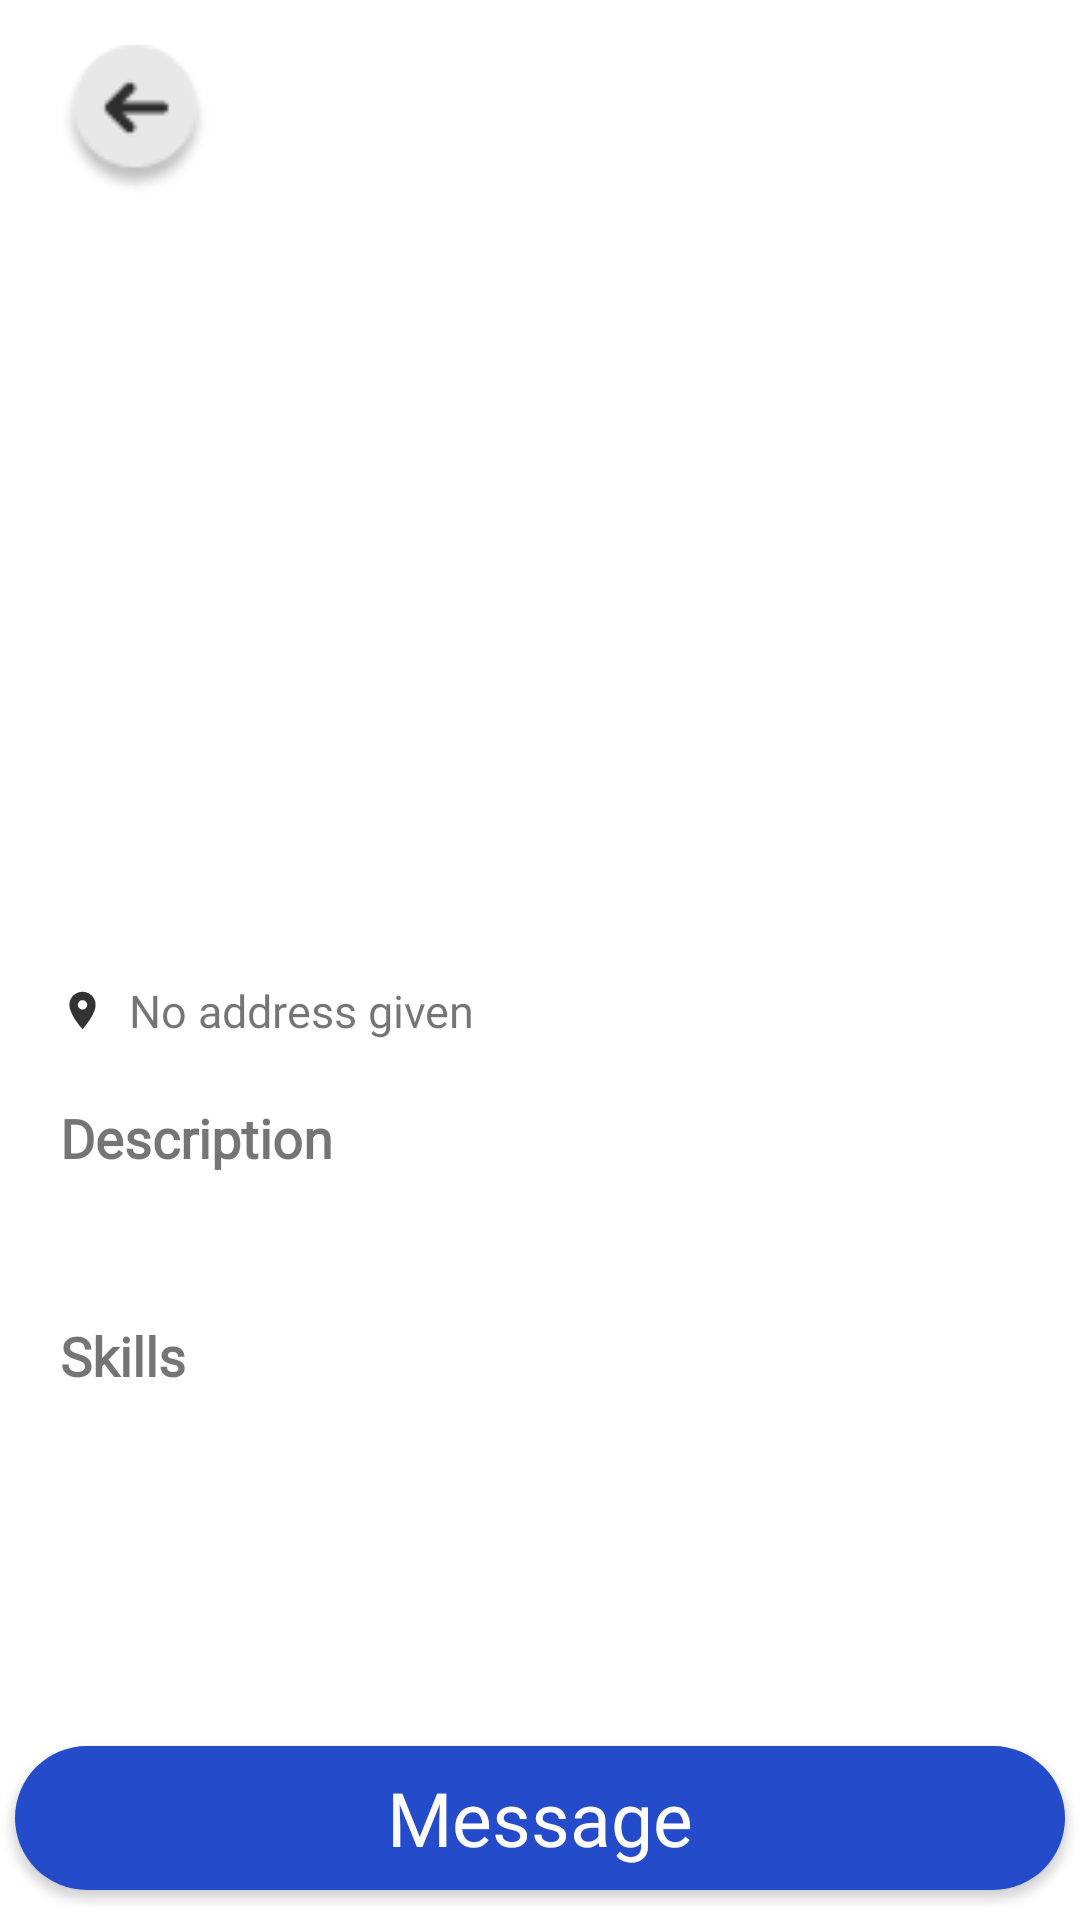

This screen was rendered from an Android layout file. Write that file and the resources it references.
<!-- AndroidManifest.xml: application theme Theme.Neighbourly -->
<!-- res/layout/fragment_helper_detail.xml -->
<?xml version="1.0" encoding="utf-8"?>
<androidx.coordinatorlayout.widget.CoordinatorLayout
    xmlns:android="http://schemas.android.com/apk/res/android"
    xmlns:app="http://schemas.android.com/apk/res-auto"
    android:layout_width="match_parent"
    android:layout_height="match_parent">

    <ScrollView
        android:layout_height="match_parent"
        android:layout_width="match_parent">

        <androidx.constraintlayout.widget.ConstraintLayout
            android:layout_width="match_parent"
            android:layout_height="wrap_content">

            <ImageView
                android:id="@+id/helperImage"
                android:layout_width="0dp"
                android:layout_height="@dimen/details_image_height"
                android:contentDescription="@string/helper_img_desc"
                android:scaleType="centerCrop"
                app:layout_constraintEnd_toEndOf="parent"
                app:layout_constraintStart_toStartOf="parent"
                app:layout_constraintTop_toTopOf="parent"
                app:layout_constraintVertical_bias="0.501" />

            <androidx.appcompat.widget.AppCompatButton
                android:id="@+id/helperDetailBackBtn"
                android:layout_width="@dimen/back_btn"
                android:layout_height="@dimen/back_btn"
                android:background="@drawable/rounded_back_btn"
                app:layout_constraintStart_toStartOf="parent"
                app:layout_constraintTop_toTopOf="parent"
                android:layout_marginTop="15dp"
                android:layout_marginStart="@dimen/details_margin_horizontal"/>

            <TextView
                android:id="@+id/helperName"
                android:layout_width="0dp"
                android:layout_height="wrap_content"
                android:fontFamily="@font/roboto"
                android:textFontWeight="600"
                android:textSize="23sp"
                app:layout_constraintStart_toStartOf="parent"
                app:layout_constraintTop_toBottomOf="@id/helperImage"
                android:layout_margin="@dimen/details_margin_horizontal" />

            <androidx.constraintlayout.widget.ConstraintLayout
                android:id="@+id/helperDescriptionCard"
                android:layout_width="0dp"
                android:layout_height="wrap_content"
                app:layout_constraintTop_toBottomOf="@id/addressContainer"
                app:layout_constraintStart_toStartOf="parent"
                app:layout_constraintEnd_toEndOf="parent"
                android:layout_marginTop="20dp"
                android:layout_marginHorizontal="@dimen/details_margin_horizontal">

                <TextView
                    android:id="@+id/helperDescriptionLabel"
                    android:layout_width="wrap_content"
                    android:layout_height="wrap_content"
                    app:layout_constraintStart_toStartOf="parent"
                    app:layout_constraintTop_toTopOf="parent"
                    android:text="@string/description_label"
                    android:fontFamily="@font/roboto"
                    android:textFontWeight="600"
                    android:textSize="18sp" />

                <TextView
                    android:id="@+id/helperDescription"
                    android:layout_width="wrap_content"
                    android:layout_height="wrap_content"
                    app:layout_constraintStart_toStartOf="parent"
                    app:layout_constraintTop_toBottomOf="@id/helperDescriptionLabel"
                    android:fontFamily="@font/roboto"
                    android:textFontWeight="400"
                    android:textSize="15sp"
                    android:layout_marginTop="8dp"/>

            </androidx.constraintlayout.widget.ConstraintLayout>

            <androidx.constraintlayout.widget.ConstraintLayout
                android:id="@+id/addressContainer"
                android:layout_width="wrap_content"
                android:layout_height="wrap_content"
                app:layout_constraintStart_toStartOf="parent"
                app:layout_constraintTop_toBottomOf="@id/helperName"
                android:layout_marginTop="10dp"
                android:layout_marginHorizontal="@dimen/details_margin_horizontal">

                <ImageView
                    android:id="@+id/locationIcon"
                    android:layout_width="15dp"
                    android:layout_height="15dp"
                    android:contentDescription="@string/location_icon_desc"
                    app:layout_constraintStart_toStartOf="parent"
                    app:layout_constraintTop_toTopOf="parent"
                    app:layout_constraintBottom_toBottomOf="parent"
                    android:text="@string/location_label"
                    android:fontFamily="@font/roboto"
                    android:textFontWeight="600"
                    android:textSize="18sp"
                    android:src="@drawable/ic_address"/>

                <TextView
                    android:id="@+id/addressLocation"
                    android:layout_width="wrap_content"
                    android:layout_height="wrap_content"
                    app:layout_constraintStart_toEndOf="@id/locationIcon"
                    app:layout_constraintTop_toTopOf="parent"
                    app:layout_constraintBottom_toBottomOf="parent"
                    android:fontFamily="@font/roboto"
                    android:textFontWeight="400"
                    android:text="No address given"
                    android:textSize="15sp"
                    android:layout_marginStart="8dp"/>

            </androidx.constraintlayout.widget.ConstraintLayout>

            <androidx.constraintlayout.widget.ConstraintLayout
                android:id="@+id/helperSkillsContainer"
                android:layout_width="0dp"
                android:layout_height="wrap_content"
                app:layout_constraintTop_toBottomOf="@id/helperDescriptionCard"
                app:layout_constraintStart_toStartOf="parent"
                app:layout_constraintEnd_toEndOf="parent"
                android:layout_marginTop="20dp"
                android:layout_marginHorizontal="@dimen/details_margin_horizontal">

                <TextView
                    android:id="@+id/helperSkillsLabel"
                    android:layout_width="wrap_content"
                    android:layout_height="wrap_content"
                    app:layout_constraintStart_toStartOf="parent"
                    app:layout_constraintTop_toTopOf="parent"
                    android:text="@string/helper_skills_label"
                    android:fontFamily="@font/roboto"
                    android:textFontWeight="600"
                    android:textSize="18sp" />

                <TextView
                    android:id="@+id/helperSkills"
                    android:layout_width="wrap_content"
                    android:layout_height="wrap_content"
                    app:layout_constraintStart_toStartOf="parent"
                    app:layout_constraintTop_toBottomOf="@id/helperSkillsLabel"
                    android:fontFamily="@font/roboto"
                    android:textFontWeight="400"
                    android:textSize="15sp"
                    android:layout_marginTop="8dp"/>

            </androidx.constraintlayout.widget.ConstraintLayout>

        </androidx.constraintlayout.widget.ConstraintLayout>

    </ScrollView>

    <androidx.appcompat.widget.AppCompatButton
        android:id="@+id/helperMessageBtn"
        android:layout_width="350dp"
        android:layout_height="wrap_content"
        android:layout_gravity="center|bottom"
        android:elevation="8dp"
        android:layout_margin="10dp"
        style="@style/authBtnBlue"
        android:text="@string/message_btn"
        android:textAllCaps="false"/>

    
    <RelativeLayout
        android:id="@+id/helperLoadingOverlay"
        android:layout_width="match_parent"
        android:layout_height="match_parent"
        android:visibility="gone"
        android:background="@color/semi_transparent_black">

        
        <ProgressBar
            android:layout_width="wrap_content"
            android:layout_height="wrap_content"
            android:layout_centerInParent="true" />
    </RelativeLayout>

</androidx.coordinatorlayout.widget.CoordinatorLayout>
<!-- resources referenced by this layout -->
<resources>
  <color name="semi_transparent_black">#80000000</color>
  <dimen name="back_btn">50dp</dimen>
  <dimen name="details_image_height">266dp</dimen>
  <dimen name="details_margin_horizontal">20dp</dimen>
  <!-- drawable ic_address (drawable) -->
  <vector xmlns:android="http://schemas.android.com/apk/res/android"
      android:width="24dp"
      android:height="24dp"
      android:viewportWidth="24"
      android:viewportHeight="24">
    <path
        android:pathData="M12,11.5C11.337,11.5 10.701,11.237 10.232,10.768C9.763,10.299 9.5,9.663 9.5,9C9.5,8.337 9.763,7.701 10.232,7.232C10.701,6.763 11.337,6.5 12,6.5C12.663,6.5 13.299,6.763 13.768,7.232C14.237,7.701 14.5,8.337 14.5,9C14.5,9.328 14.435,9.653 14.31,9.957C14.184,10.26 14,10.536 13.768,10.768C13.536,11 13.26,11.184 12.957,11.31C12.653,11.435 12.328,11.5 12,11.5ZM12,2C10.144,2 8.363,2.737 7.05,4.05C5.738,5.363 5,7.143 5,9C5,14.25 12,22 12,22C12,22 19,14.25 19,9C19,7.143 18.263,5.363 16.95,4.05C15.637,2.737 13.856,2 12,2Z"
        android:fillColor="#000000"
        android:fillAlpha="0.8"/>
  </vector>
  <!-- drawable rounded_back_btn: png bitmap (drawable, 2008 bytes) -->
  <string name="description_label">Description</string>
  <string name="helper_img_desc">Image showing helper\'s face</string>
  <string name="helper_skills_label">Skills</string>
  <string name="location_icon_desc">A pin representing location icon</string>
  <string name="location_label">Location</string>
  <string name="message_btn">Message</string>
  <style name="authBtnBlue">
          <item name="android:textSize">25sp</item>
          <item name="android:textColor">@color/btnTextColorWhite</item>
          <item name="android:fontFamily">@font/roboto</item>
          <item name="android:textFontWeight">500</item>
          <item name="android:background">@drawable/auth_blue_btn</item>
      </style>
  <style name="Theme.Neighbourly" parent="Theme.MaterialComponents.Light.NoActionBar" />
  <color name="btnTextColorWhite">#FEFCFC</color>
  <!-- drawable auth_blue_btn (drawable) -->
  <?xml version="1.0" encoding="utf-8"?>
  <shape android:shape="rectangle" xmlns:android="http://schemas.android.com/apk/res/android">
      <solid android:color="@color/bluePrimary" />
      <corners android:radius="30dp" />
  </shape>
  <color name="bluePrimary">#244bca</color>
</resources>
